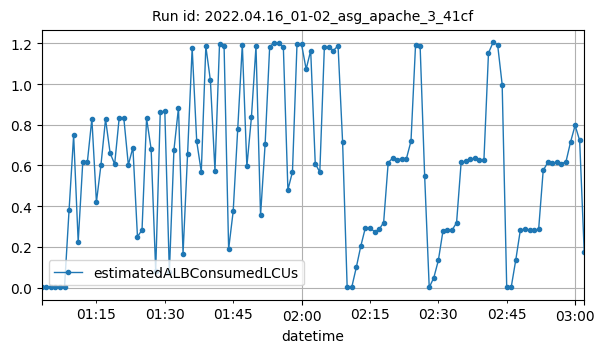

The data file committed next to this chart (first rows):
datetime, estimatedALBConsumedLCUs
2022-04-16T01:03:00Z, 0.00133
2022-04-16T01:04:00Z, 0.00021
2022-04-16T01:05:00Z, 0.0007
2022-04-16T01:06:00Z, 0.00027
2022-04-16T01:07:00Z, 0.00019
2022-04-16T01:08:00Z, 0.00148
2022-04-16T01:09:00Z, 0.3812
2022-04-16T01:10:00Z, 0.749
2022-04-16T01:11:00Z, 0.224
2022-04-16T01:12:00Z, 0.6145
2022-04-16T01:13:00Z, 0.6145
2022-04-16T01:14:00Z, 0.829
2022-04-16T01:15:00Z, 0.4199
2022-04-16T01:16:00Z, 0.6037
2022-04-16T01:17:00Z, 0.8278
2022-04-16T01:18:00Z, 0.6614
2022-04-16T01:19:00Z, 0.6062
2022-04-16T01:20:00Z, 0.8353
2022-04-16T01:21:00Z, 0.8346
2022-04-16T01:22:00Z, 0.6027
2022-04-16T01:23:00Z, 0.6882
2022-04-16T01:24:00Z, 0.2503
2022-04-16T01:25:00Z, 0.2824
2022-04-16T01:26:00Z, 0.8314
2022-04-16T01:27:00Z, 0.6805
2022-04-16T01:28:00Z, 0.08282
2022-04-16T01:29:00Z, 0.8604
2022-04-16T01:30:00Z, 0.8673
2022-04-16T01:31:00Z, 0.07436
2022-04-16T01:32:00Z, 0.6757
2022-04-16T01:33:00Z, 0.8835
2022-04-16T01:34:00Z, 0.1668
2022-04-16T01:35:00Z, 0.6584
2022-04-16T01:36:00Z, 1.178
2022-04-16T01:37:00Z, 0.7185
2022-04-16T01:38:00Z, 0.5682
2022-04-16T01:39:00Z, 1.185
2022-04-16T01:40:00Z, 1.018
2022-04-16T01:41:00Z, 0.5736
2022-04-16T01:42:00Z, 1.197
2022-04-16T01:43:00Z, 1.186
2022-04-16T01:44:00Z, 0.1888
2022-04-16T01:45:00Z, 0.3753
2022-04-16T01:46:00Z, 0.7813
2022-04-16T01:47:00Z, 1.194
2022-04-16T01:48:00Z, 0.5952
2022-04-16T01:49:00Z, 0.837
2022-04-16T01:50:00Z, 1.186
2022-04-16T01:51:00Z, 0.3542
2022-04-16T01:52:00Z, 0.7036
2022-04-16T01:53:00Z, 1.183
2022-04-16T01:54:00Z, 1.204
2022-04-16T01:55:00Z, 1.201
2022-04-16T01:56:00Z, 1.184
2022-04-16T01:57:00Z, 0.4802
2022-04-16T01:58:00Z, 0.5684
2022-04-16T01:59:00Z, 1.199
2022-04-16T02:00:00Z, 1.195
2022-04-16T02:01:00Z, 1.073
2022-04-16T02:02:00Z, 1.165
... 60 more rows
